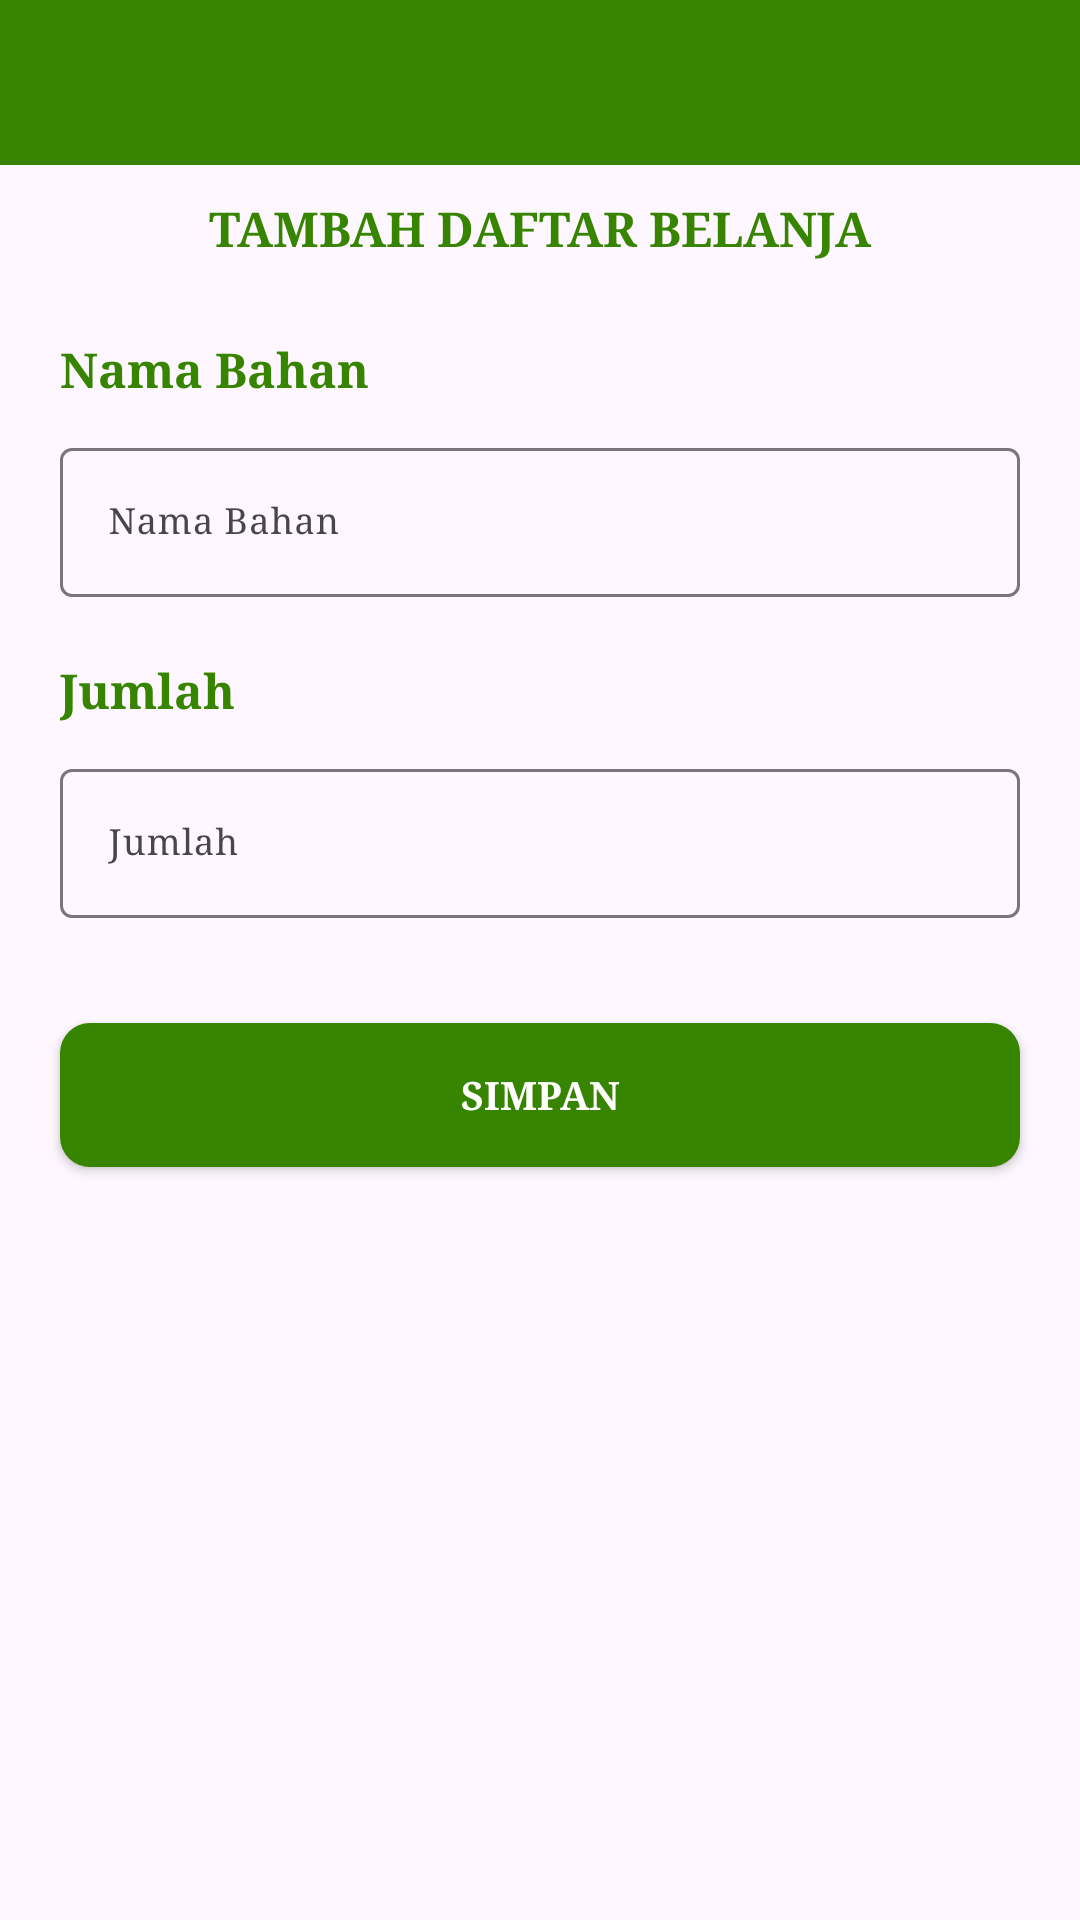

This screen was rendered from an Android layout file. Write that file and the resources it references.
<!-- AndroidManifest.xml: application theme Theme.KokiDapur -->
<!-- res/layout/activity_tambah_daftar_belanja.xml -->
<?xml version="1.0" encoding="utf-8"?>
<LinearLayout xmlns:android="http://schemas.android.com/apk/res/android"
    xmlns:app="http://schemas.android.com/apk/res-auto"
    xmlns:tools="http://schemas.android.com/tools"
    android:layout_width="match_parent"
    android:layout_height="match_parent"
    tools:context=".TambahDaftarBelanjaActivity"
    android:orientation="vertical">

    <com.google.android.material.appbar.AppBarLayout
        android:id="@+id/AppBarTambahBelanja"
        android:layout_width="match_parent"
        android:layout_height="wrap_content">

        <androidx.appcompat.widget.Toolbar
            android:id="@+id/tbTambahBelanja"
            android:background="@color/green_001"
            app:navigationIcon="@drawable/back"
            android:layout_width="match_parent"
            android:layout_height="55dp"/>
    </com.google.android.material.appbar.AppBarLayout>

    <TextView
        android:id="@+id/TxtNamaBelanja"
        android:text="TAMBAH DAFTAR BELANJA"
        android:textSize="16dp"
        android:textStyle="bold"
        android:typeface="serif"
        android:gravity="center"
        android:layout_marginTop="10dp"
        android:layout_marginBottom="10dp"
        android:textColor="@color/green_001"
        android:layout_width="match_parent"
        android:layout_height="wrap_content"/>

    <LinearLayout
        android:weightSum="1"
        android:orientation="vertical"
        android:layout_width="match_parent"
        android:layout_height="match_parent"
        android:layout_marginLeft="10dp"
        android:layout_marginRight="10dp">
        <TextView
            android:text="Nama Bahan"
            android:textSize="16dp"
            android:textStyle="bold"
            android:textColor="@color/green_001"
            android:typeface="serif"
            android:layout_marginRight="10dp"
            android:layout_marginLeft="10dp"
            android:layout_marginTop="15dp"
            android:layout_width="match_parent"
            android:layout_height="wrap_content"/>

        <com.google.android.material.textfield.TextInputLayout
            android:id="@+id/InputLayoutNamaBelanja"
            android:layout_margin="10dp"
            android:layout_width="match_parent"
            android:layout_height="wrap_content">

            <com.google.android.material.textfield.TextInputEditText
                android:id="@+id/InputNamaBelanja"
                android:layout_width="match_parent"
                android:layout_height="wrap_content"
                android:textColor="@color/black"
                android:textSize="12sp"
                android:inputType="textCapSentences"
                android:hint="Nama Bahan"
                android:typeface="serif"/>


        </com.google.android.material.textfield.TextInputLayout>

        <TextView
            android:text="Jumlah"
            android:textSize="16dp"
            android:textStyle="bold"
            android:textColor="@color/green_001"
            android:typeface="serif"
            android:layout_marginRight="10dp"
            android:layout_marginLeft="10dp"
            android:layout_marginTop="10dp"
            android:layout_width="match_parent"
            android:layout_height="wrap_content"/>

        <com.google.android.material.textfield.TextInputLayout
            android:id="@+id/InputLayoutJumlahBelanja"
            android:layout_margin="10dp"
            android:layout_width="match_parent"
            android:layout_height="wrap_content">

            <com.google.android.material.textfield.TextInputEditText
                android:id="@+id/InputJumlahBelanja"
                android:layout_width="match_parent"
                android:layout_height="wrap_content"
                android:textColor="@color/black"
                android:textSize="12sp"
                android:inputType="textCapSentences"
                android:hint="Jumlah"
                android:typeface="serif"/>


        </com.google.android.material.textfield.TextInputLayout>

        <Button
            android:id="@+id/Btn_Simpan_Belanja"
            android:text="Simpan"
            android:textColor="@color/white"
            android:textSize="13sp"
            android:textStyle="bold"
            android:typeface="serif"
            android:layout_gravity="center_horizontal"
            android:background="@drawable/background_button"
            android:layout_marginTop="25dp"
            android:layout_marginStart="10dp"
            android:layout_marginEnd="10dp"
            android:layout_width="match_parent"
            android:layout_height="wrap_content"/>

    </LinearLayout>

</LinearLayout>
<!-- resources referenced by this layout -->
<resources>
  <color name="black">#FF000000</color>
  <color name="green_001">#378401</color>
  <color name="white">#FFFFFFFF</color>
  <!-- drawable background_button (drawable) -->
  <?xml version="1.0" encoding="utf-8"?>
  <shape xmlns:android="http://schemas.android.com/apk/res/android"
      android:shape="rectangle">
      <corners android:radius="10dp"/>
      <solid android:color="@color/green_001"/>
  </shape>
  <style name="Theme.KokiDapur" parent="Base.Theme.KokiDapur" />
  <style name="Base.Theme.KokiDapur" parent="Theme.Material3.DayNight.NoActionBar">
          
          
          
          <item name="colorPrimary">@color/green_001</item>
          <item name="colorPrimaryVariant">@color/green</item>
          <item name="colorOnPrimary">@color/white</item>
          
          <item name="colorSecondary">@color/softgreen</item>
          <item name="colorSecondaryVariant">@color/green_002</item>
          <item name="colorOnSecondary">@color/black</item>
  
          <item name="android:statusBarColor" tools:targetApi="l">?attr/colorPrimaryVariant</item>
  
  
      </style>
  <color name="green">#306c08</color>
  <color name="softgreen">#BEDE81</color>
  <color name="green_002">#638c24</color>
</resources>
